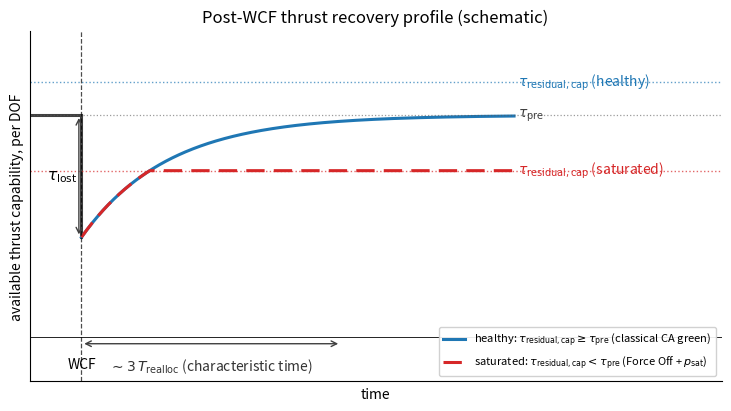

Here is the Python script that generated this plot:
"""Schematic of the post-WCF thrust recovery profile
(MTS DP Houston 2026 paper, Sec. 4.1).

Purely illustrative --- no numeric axes. Single pre-WCF operating
state at tau_pre; one exponential recovery envelope toward tau_pre
after the WCF; two different residual-capacity caps illustrate the
two operational regimes:

  (1) Healthy: tau_residual_cap sits above tau_pre. The exponential
      recovery curve reaches tau_pre without clipping. Classical CA
      reports green.
  (2) Saturated: tau_residual_cap sits below tau_pre. The same
      recovery envelope is clipped at the cap, asymptoting there
      instead of at tau_pre. Classical CA raises Force Off; the
      motion layer's saturation-probability (p_sat) channel of
      Sec. 4.4 raises the Large Transient alert.

Run:
    python scripts/run_tau_recovery_schematic.py
"""

from __future__ import annotations

from pathlib import Path

import numpy as np
import matplotlib.pyplot as plt


def main() -> None:
    # Purely schematic units.
    tau_pre = 1.00                      # pre-WCF demand
    cap_healthy = 1.15                  # residual cap in the healthy regime
    cap_sat = 0.75                      # residual cap in the saturated regime
    gamma_imm = 0.45                    # immediately recovered fraction
    T_realloc = 1.0                     # exponential time constant
    t_wcf = 0.6

    # Time grids.
    t_pre = np.linspace(0.0, t_wcf, 40)
    t_post = np.linspace(t_wcf, t_wcf + 5.0 * T_realloc, 400)
    tau = t_post - t_wcf

    # Uncapped recovery envelope: beta(t) * tau_pre.
    beta = 1.0 + (gamma_imm - 1.0) * np.exp(-tau / T_realloc)
    curve_uncapped = beta * tau_pre
    curve_clipped_sat = np.minimum(curve_uncapped, cap_sat)

    fig, ax = plt.subplots(figsize=(7.2, 4.0), constrained_layout=True)

    # Single pre-WCF flat.
    ax.plot(t_pre, np.full_like(t_pre, tau_pre), color='0.25', lw=2.2)

    # Instantaneous step at WCF (shared).
    ax.plot([t_wcf, t_wcf], [tau_pre, gamma_imm * tau_pre],
            color='0.25', lw=2.2)

    # Healthy recovery: uncapped exponential to tau_pre.
    ax.plot(t_post, curve_uncapped, color='C0', lw=2.2,
            label='healthy: $\\tau_{\\mathrm{residual,cap}} \\geq \\tau_{\\mathrm{pre}}$ (classical CA green)')

    # Saturated recovery: same envelope clipped at cap_sat.
    ax.plot(t_post, curve_clipped_sat, color='C3', lw=2.2, ls=(0, (6, 3)),
            label='saturated: $\\tau_{\\mathrm{residual,cap}} < \\tau_{\\mathrm{pre}}$ (Force Off + $p_{\\mathrm{sat}}$)')

    # Cap reference lines.
    ax.axhline(cap_healthy, color='C0', ls=':', lw=1.0, alpha=0.7)
    ax.axhline(cap_sat, color='C3', ls=':', lw=1.0, alpha=0.7)
    ax.axhline(tau_pre, color='0.35', ls=':', lw=0.9, alpha=0.6)
    ax.axhline(0.0, color='k', lw=0.6)

    # WCF marker.
    ax.axvline(t_wcf, color='k', ls='--', lw=0.9, alpha=0.7)
    ax.text(t_wcf, -0.09, 'WCF', ha='center', va='top', fontsize=10)

    # T_realloc bracket, aligned with the recovery settling to
    # within ~5% of its healthy asymptote (i.e. ~3 T_realloc).
    t_settle = 3.0 * T_realloc
    y_bracket = -0.03
    ax.annotate(
        '', xy=(t_wcf, y_bracket),
        xytext=(t_wcf + t_settle, y_bracket),
        arrowprops=dict(arrowstyle='<->', color='0.25', lw=1.0),
    )
    ax.text(t_wcf + 0.5 * t_settle, y_bracket - 0.06,
            r'$\sim 3\,T_{\mathrm{realloc}}$ (characteristic time)',
            ha='center', va='top', fontsize=10, color='0.2')

    # tau_lost bracket on the step.
    x_arrow = t_wcf - 0.03
    ax.annotate(
        '', xy=(x_arrow, tau_pre),
        xytext=(x_arrow, gamma_imm * tau_pre),
        arrowprops=dict(arrowstyle='<->', color='0.25', lw=1.0),
    )
    ax.text(x_arrow - 0.02,
            0.5 * (tau_pre + gamma_imm * tau_pre),
            r'$\tau_{\mathrm{lost}}$', ha='right', va='center',
            fontsize=11)

    # Level labels on the right.
    x_label = t_post[-1] + 0.05
    ax.text(x_label, tau_pre,
            r'$\tau_{\mathrm{pre}}$',
            va='center', fontsize=10, color='0.25')
    ax.text(x_label, cap_healthy,
            r'$\tau_{\mathrm{residual,cap}}$ (healthy)',
            va='center', fontsize=10, color='C0')
    ax.text(x_label, cap_sat,
            r'$\tau_{\mathrm{residual,cap}}$ (saturated)',
            va='center', fontsize=10, color='C3')

    ax.set_xlabel('time')
    ax.set_ylabel('available thrust capability, per DOF')
    ax.set_title('Post-WCF thrust recovery profile (schematic)')
    ax.set_xlim(0.0, t_post[-1] + 2.4)
    ax.set_ylim(-0.20, cap_healthy * 1.20)
    ax.set_xticks([])
    ax.set_yticks([])
    ax.grid(True, alpha=0.2)
    for spine in ('top', 'right'):
        ax.spines[spine].set_visible(False)
    ax.legend(loc='lower right', fontsize=8, framealpha=0.9)

    out_dir = Path.home() / 'Documents' / 'MTS_26' / 'images'
    out_dir.mkdir(parents=True, exist_ok=True)
    out_path = out_dir / 'tau_recovery_schematic.png'
    fig.savefig(out_path, dpi=200)
    print(f'wrote {out_path}')


if __name__ == '__main__':
    main()
